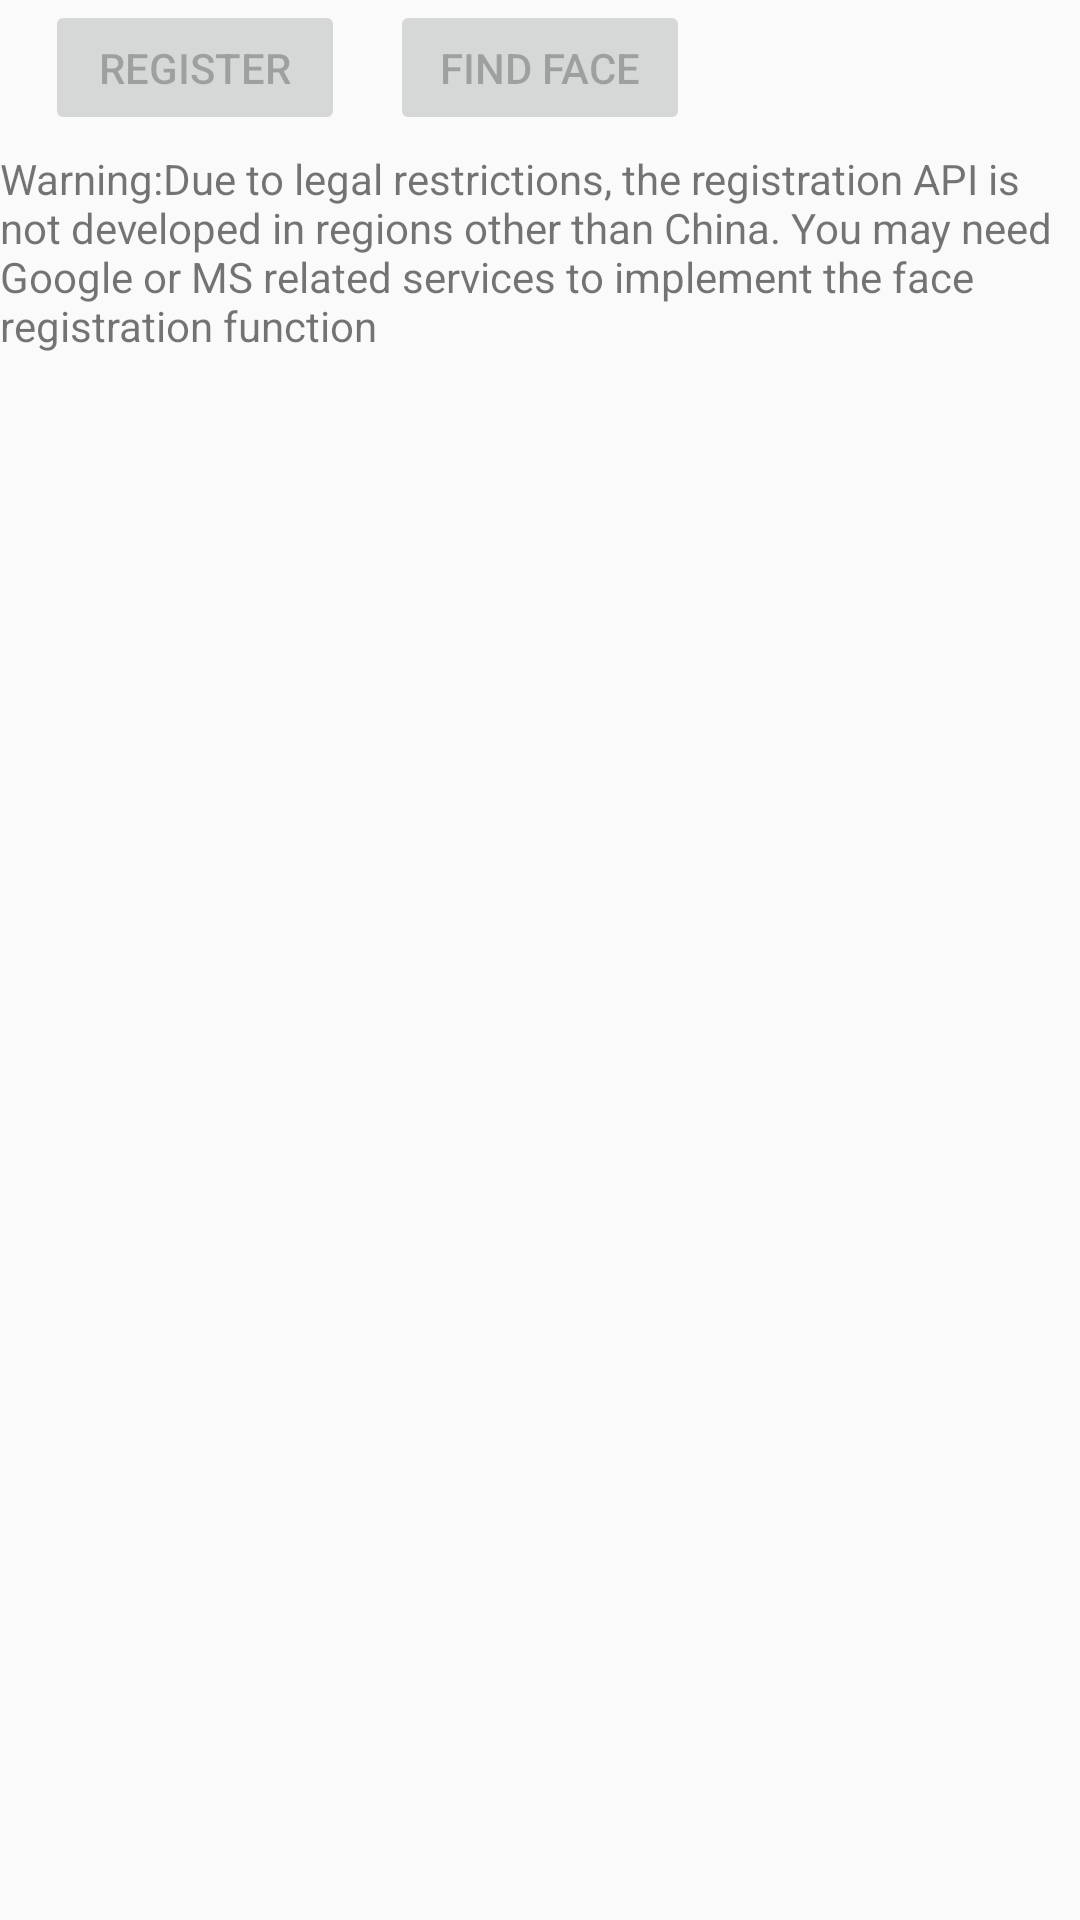

Reconstruct the res/layout file that produces this screen, plus the resources it refers to.
<!-- AndroidManifest.xml: application theme AppTheme -->
<!-- res/layout/fragment_vision_layout.xml -->
<?xml version="1.0" encoding="utf-8"?>
<LinearLayout xmlns:android="http://schemas.android.com/apk/res/android"
    android:layout_width="match_parent"
    android:layout_height="match_parent"
    android:orientation="vertical">
    <LinearLayout xmlns:android="http://schemas.android.com/apk/res/android"
        android:layout_width="match_parent"
        android:layout_height="50dp"
        android:orientation="horizontal">

        <Button
            android:id="@+id/register_btn"
            style="@style/Widget.AppCompat.Button"
            android:layout_width="100dp"
            android:layout_height="45dp"
            android:layout_marginLeft="15dp"
            android:enabled="false"
            android:text="@string/vision_register" />

        <Button
            android:id="@+id/find_people_btn"
            style="@style/Widget.AppCompat.Button"
            android:layout_width="100dp"
            android:layout_height="45dp"
            android:layout_marginLeft="15dp"
            android:enabled="false"
            android:text="@string/vision_find" />
    </LinearLayout>
    <TextView
        android:layout_width="wrap_content"
        android:layout_height="wrap_content"
        android:text="@string/vision_warning"
        />
</LinearLayout>
<!-- resources referenced by this layout -->
<resources>
  <string name="vision_find">Find Face</string>
  <string name="vision_register">Register</string>
  <string name="vision_warning">Warning:Due to legal restrictions, the registration API is not developed in regions other than China. You may need Google or MS related services to implement the face registration function </string>
  <style name="AppTheme" parent="Theme.AppCompat.Light.DarkActionBar">
          
  
  
          <item name="colorPrimary">@color/blue</item>
          <item name="colorPrimaryDark">@color/colorPrimaryDark</item>
          <item name="colorAccent">@color/colorAccent</item>
          <item name="android:actionBarStyle">@style/MyActionBarStyle</item>
          <item name="actionBarStyle">@style/MyActionBarStyle</item>
  
          <item name="android:label">Sample App</item>
  
  
      </style>
  <color name="blue">#FF55C3FB</color>
  <color name="colorPrimaryDark">#3700B3</color>
  <color name="colorAccent">#03DAC5</color>
  <style name="MyActionBarStyle" parent="@style/Widget.AppCompat.ActionBar">
          
          <item name="android:height">50dp</item>
          <item name="height">20dp</item>
          <item name="android:background">@drawable/gradient_background</item> 
          <item name="background">@drawable/gradient_background</item>
          <item name="android:titleTextStyle">@style/MyActionBarTitleStyle</item> 
          <item name="titleTextStyle">@style/MyActionBarTitleStyle</item>
      </style>
  <!-- drawable gradient_background (drawable) -->
  <?xml version="1.0" encoding="utf-8"?>
  <shape xmlns:android="http://schemas.android.com/apk/res/android">
      <gradient
          android:startColor="#17b2ff"
          android:endColor="#3377ff"
          android:angle="270"/> 
  </shape>
  <style name="MyActionBarTitleStyle" parent="@style/TextAppearance.AppCompat.Widget.ActionBar.Title">
          <item name="android:textSize">8sp</item> 
          <item name="android:textColor">#FFFFFF</item> 
  
  
      </style>
</resources>
